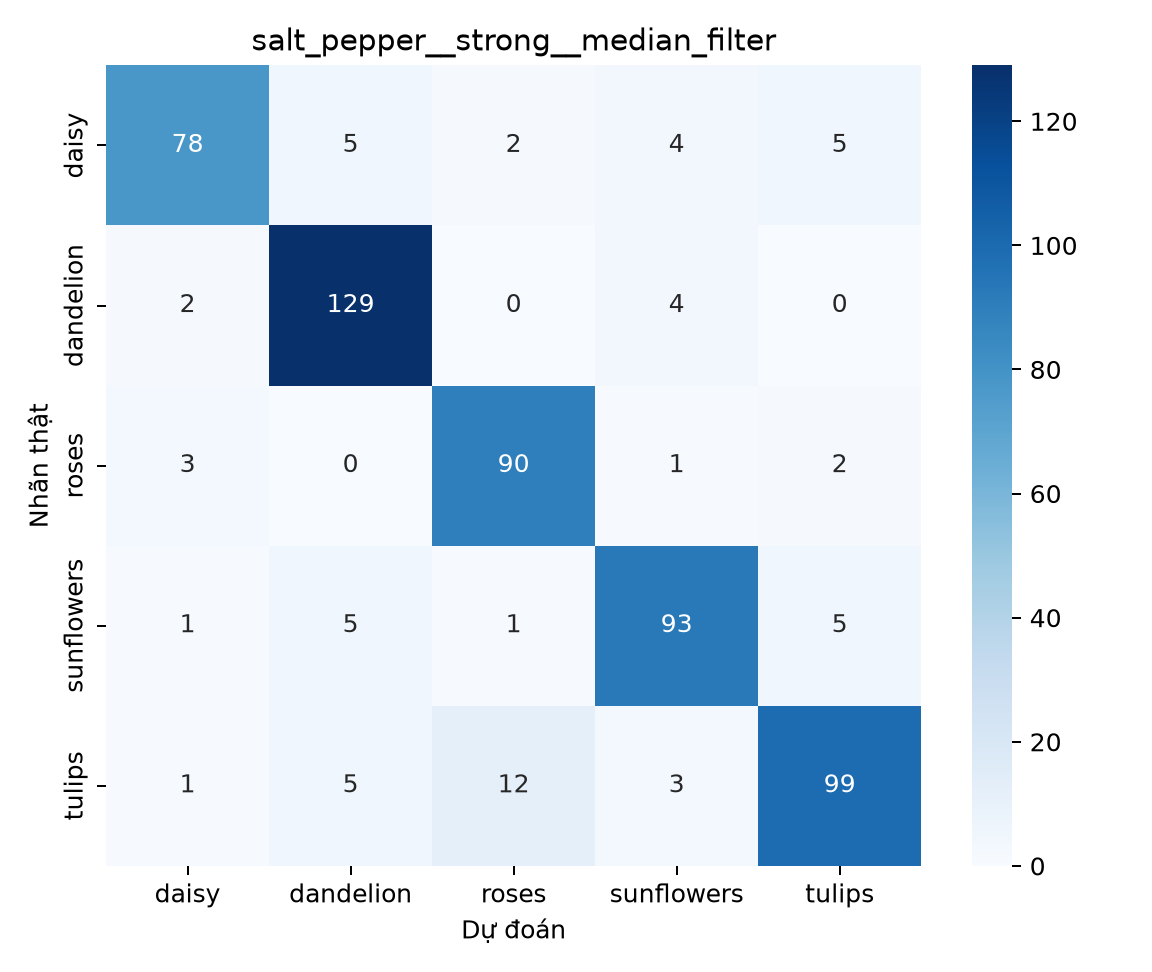

Source data for this figure (header and first rows):
, daisy, dandelion, roses, sunflowers, tulips
daisy, 78, 5, 2, 4, 5
dandelion, 2, 129, 0, 4, 0
roses, 3, 0, 90, 1, 2
sunflowers, 1, 5, 1, 93, 5
tulips, 1, 5, 12, 3, 99
